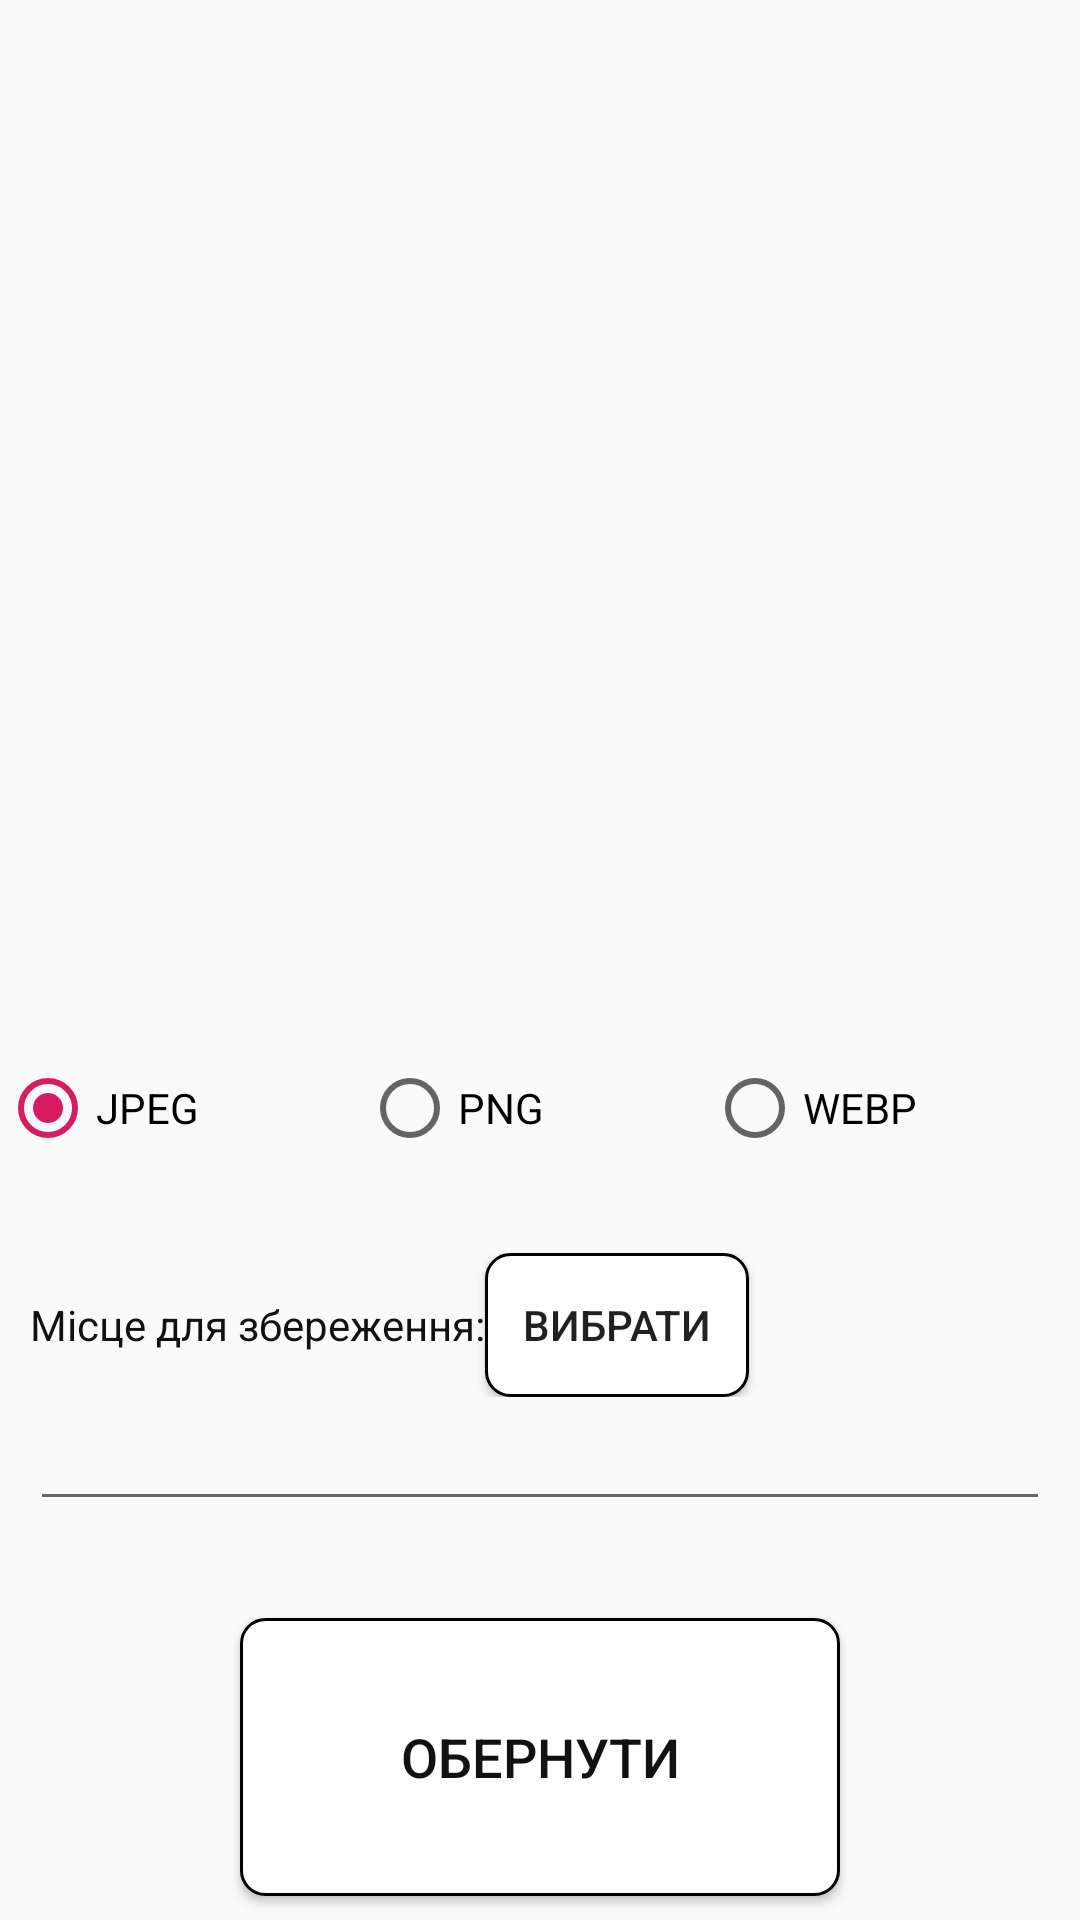

Write the Android layout XML for this screen, with the resource values it uses.
<!-- AndroidManifest.xml: application theme AppTheme -->
<!-- res/layout/activity_format.xml -->
<?xml version="1.0" encoding="utf-8"?>
<LinearLayout xmlns:android="http://schemas.android.com/apk/res/android"
    xmlns:app="http://schemas.android.com/apk/res-auto"
    xmlns:tools="http://schemas.android.com/tools"
    android:layout_width="match_parent"
    android:layout_height="match_parent"
    android:orientation="vertical"
    tools:context=".CompressActivity">


    <LinearLayout
        android:id="@+id/mainLayout"
        android:layout_width="match_parent"
        android:layout_height="100dp"


        android:layout_marginStart="10dp"
        android:layout_marginEnd="10dp"
        android:layout_marginTop="10dp"
        android:layout_weight="10"
        android:gravity="center"
        android:orientation="vertical">

        <ScrollView
            android:layout_width="match_parent"
            android:layout_height="match_parent"
            android:layout_gravity="center">

            <TableLayout
                android:id="@+id/tableLayout"
                android:layout_width="match_parent"
                android:layout_height="wrap_content"
                android:gravity="center" />
        </ScrollView>

    </LinearLayout>

    <TextView
        android:id="@+id/textViewCntImage"
        android:layout_width="match_parent"
        android:layout_height="wrap_content"
        android:layout_marginStart="8dp"
        android:maxLines="1"
        tools:text="TextView" />


    <LinearLayout
        android:layout_width="match_parent"
        android:layout_height="wrap_content"
        android:layout_weight="1"

        android:orientation="vertical">

        <RadioGroup
            android:id="@+id/radioGroup"
            android:layout_width="match_parent"
            android:layout_height="match_parent"
            android:orientation="horizontal">

            <RadioButton
                android:id="@+id/radioButtonJPEG"
                android:layout_width="wrap_content"
                android:layout_height="wrap_content"
                android:layout_weight="1"
                android:checked="true"
                android:text="@string/text_jpeg" />

            <RadioButton
                android:id="@+id/radioButtonPNG"
                android:layout_width="wrap_content"
                android:layout_height="wrap_content"
                android:layout_weight="1"
                android:text="@string/text_png" />

            <RadioButton
                android:id="@+id/radioButtonWEBP"
                android:layout_width="wrap_content"
                android:layout_height="wrap_content"
                android:layout_weight="1"
                android:text="@string/text_webp" />
        </RadioGroup>
    </LinearLayout>

    <LinearLayout
        android:layout_width="match_parent"
        android:layout_height="wrap_content"
        android:layout_weight="1"
        android:orientation="vertical"
        android:padding="10dp">

        <LinearLayout
            android:layout_width="match_parent"
            android:layout_height="wrap_content"
            android:orientation="horizontal">

            <TextView
                android:id="@+id/textView"
                android:layout_width="wrap_content"
                android:layout_height="wrap_content"
                android:layout_gravity="center"
                android:maxLines="1"
                android:text="@string/text1"
                android:textColor="#111" />

            <Button
                android:id="@+id/btnSelectFolder"
                android:layout_width="wrap_content"
                android:layout_height="wrap_content"
                android:layout_gravity="center"
                android:background="@drawable/image_border"
                android:text="@string/text2" />


        </LinearLayout>
        <EditText
            android:id="@+id/editTextSaveFolder"
            android:layout_width="match_parent"
            android:layout_height="wrap_content"
            android:layout_gravity="center"
            android:cursorVisible="false"
            android:ems="5"
            android:focusable="false"
            android:inputType="none"
            android:maxLines="2"
            android:longClickable="false" />

    </LinearLayout>

    <Button
        android:id="@+id/btnCompress"
        android:layout_width="200dp"
        android:layout_height="70dp"
        android:layout_gravity="center"
        android:layout_marginBottom="8dp"
        android:layout_weight="1"
        android:background="@drawable/image_border"
        android:text="@string/text6"
        android:textColor="#111"
        android:textSize="18sp" />

</LinearLayout>
<!-- resources referenced by this layout -->
<resources>
  <!-- drawable image_border (drawable) -->
  <?xml version="1.0" encoding="UTF-8"?>
  <shape xmlns:android="http://schemas.android.com/apk/res/android">
      <solid android:color="#FFFFFF" />
      <stroke android:width="1dp" android:color="#000000" />
      <padding android:left="1dp" android:top="1dp" android:right="1dp"
          android:bottom="1dp" />
      <corners android:radius="8dp" />
  </shape>
  <string name="text1">Місце для збереження:</string>
  <string name="text2">Вибрати</string>
  <string name="text6">Обернути</string>
  <string name="text_jpeg" translatable="false">JPEG</string>
  <string name="text_png" translatable="false">PNG</string>
  <string name="text_webp" translatable="false">WEBP</string>
  <style name="AppTheme" parent="Theme.AppCompat.Light.NoActionBar">
          
          <item name="colorPrimary">@color/colorPrimary</item>
          <item name="colorPrimaryDark">@color/colorPrimaryDark</item>
          <item name="colorAccent">@color/colorAccent</item>
      </style>
  <color name="colorPrimary">#008577</color>
  <color name="colorPrimaryDark">#00574B</color>
  <color name="colorAccent">#D81B60</color>
</resources>
